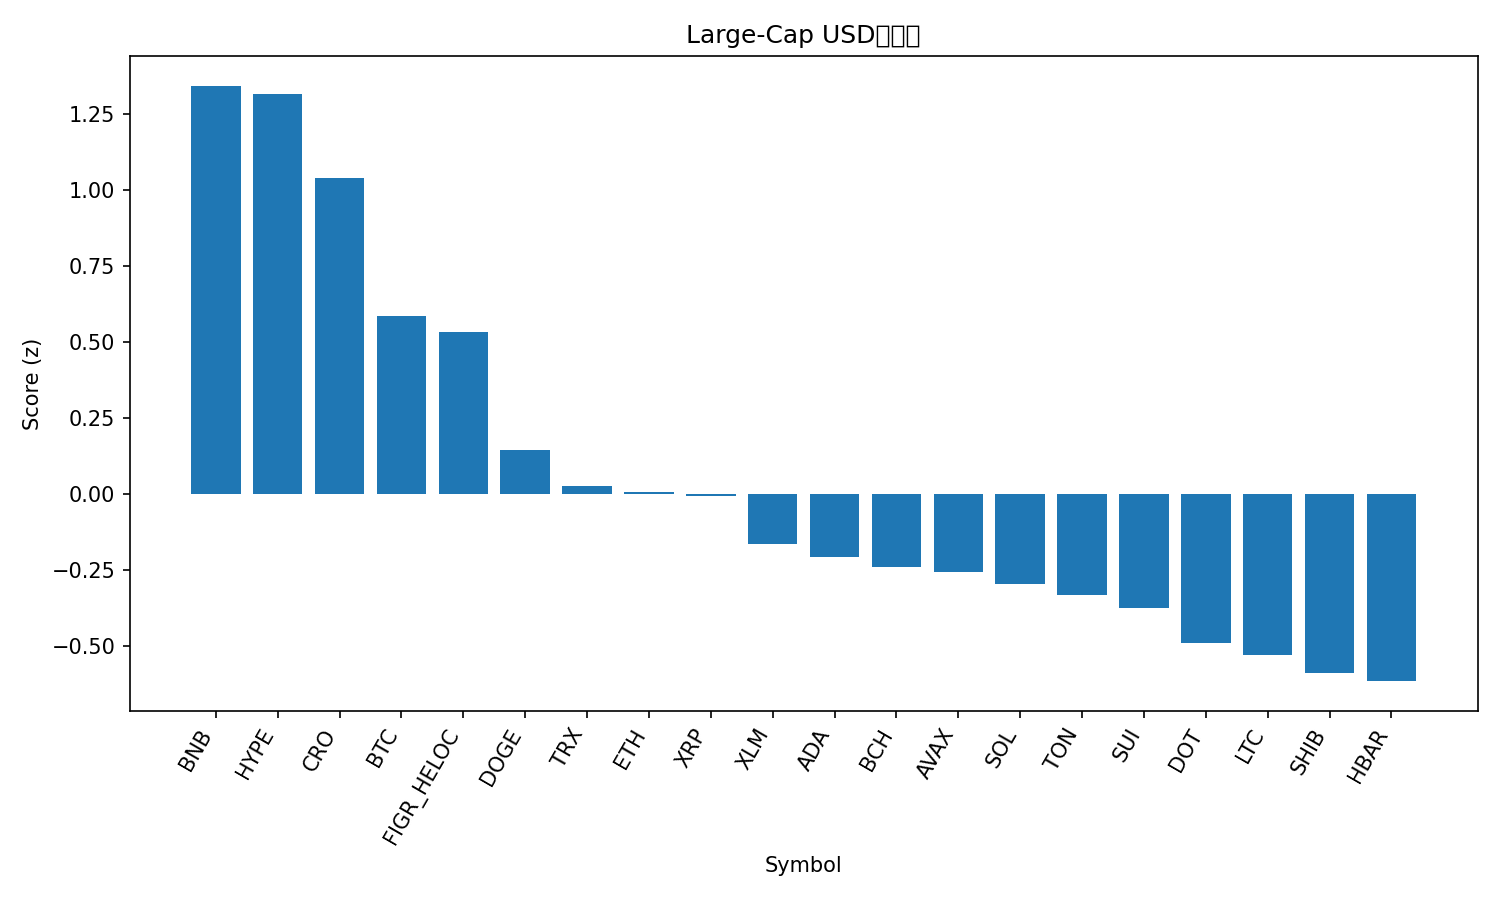

Data behind this chart, as committed beside it:
rank, name, symbol, price, pct_1h, pct_24h, pct_7d, pct_1h_vs_btc, pct_24h_vs_btc, pct_7d_vs_btc, market_cap_rank, market_cap, volume_usd, score
1, BNB, BNB, 953.1, -0.236, 2.822, 7.979, 0.03361, 1.991, 4.349, 5, 132762923645, 2207249865, 1.343
2, Hyperliquid, HYPE, 54.84, -0.01302, 2.98, -0.08271, 0.2566, 2.149, -3.712, 15, 14849828342, 536465152, 1.317
3, Cronos, CRO, 0.2313, 0.4834, 1.127, -9.505, 0.7531, 0.2959, -13.13, 28, 8052888711, 41966823, 1.039
4, Bitcoin, BTC, 116442, -0.2696, 0.831, 3.63, 0.0, 0.0, 0.0, 1, 2319638239181, 42710155137, 0.5864
5, Figure Heloc, FIGR_HELOC, 0.9972, -3.0082905474508755e-05, 0.1221, -0.01343, 0.2696, -0.7089, -3.643, 20, 12459483914, 24834640, 0.5317
6, Dogecoin, DOGE, 0.2654, -0.7022, 0.4398, 10.3, -0.4326, -0.3912, 6.674, 8, 40116817517, 3748065191, 0.1438
7, TRON, TRX, 0.3412, -0.1297, -1.265, 1.339, 0.1399, -2.096, -2.29, 10, 32309580203, 794682274, 0.02727
8, Ethereum, ETH, 4487, -0.4269, -0.4643, 3.737, -0.1573, -1.295, 0.1069, 2, 541423233371, 32591318871, 0.008376
9, XRP, XRP, 3.01, -0.2541, -0.8064, 1.328, 0.01557, -1.637, -2.302, 3, 179844210414, 4203966985, -0.006462
10, Stellar, XLM, 0.3834, -0.2117, -1.599, 1.689, 0.0579, -2.43, -1.941, 21, 12217487638, 221407364, -0.1643
11, Cardano, ADA, 0.87, -0.4427, -0.2214, -0.8171, -0.1731, -1.052, -4.447, 11, 31817105591, 1527338332, -0.2048
12, Bitcoin Cash, BCH, 597.1, -0.766, 0.6332, 2.845, -0.4964, -0.1977, -0.7842, 23, 11897389885, 421155361, -0.2402
13, Avalanche, AVAX, 29.94, -0.4494, -2.467, 12.02, -0.1798, -3.298, 8.385, 19, 12637473983, 790744486, -0.2571
14, Solana, SOL, 234.3, -0.6949, -0.5137, 6.169, -0.4253, -1.345, 2.539, 6, 127202681630, 7978246547, -0.2958
15, Toncoin, TON, 3.13, -0.3187, -1.52, 0.775, -0.04905, -2.351, -2.855, 30, 7975189119, 145057987, -0.3305
16, Sui, SUI, 3.56, -0.6426, -0.1368, 0.9781, -0.373, -0.9678, -2.652, 18, 12727208449, 1097951499, -0.3728
17, Polkadot, DOT, 4.17, -0.4507, -1.619, 1.829, -0.181, -2.45, -1.8, 34, 6342783905, 248627538, -0.4903
18, Litecoin, LTC, 114.1, -0.6348, -0.7203, 0.9843, -0.3652, -1.551, -2.645, 27, 8719959779, 478076491, -0.5277
19, Shiba Inu, SHIB, 1.297e-05, -0.6499, -0.7382, 0.2557, -0.3802, -1.569, -3.374, 31, 7644348031, 192618457, -0.5875
20, Hedera, HBAR, 0.2338, -0.5, -1.653, 0.8126, -0.2304, -2.483, -2.817, 25, 9916843335, 186756168, -0.6144
21, Chainlink, LINK, 23.15, -0.5703, -2.253, -1.066, -0.3006, -3.084, -4.696, 13, 15716075248, 684107074, -0.9652
